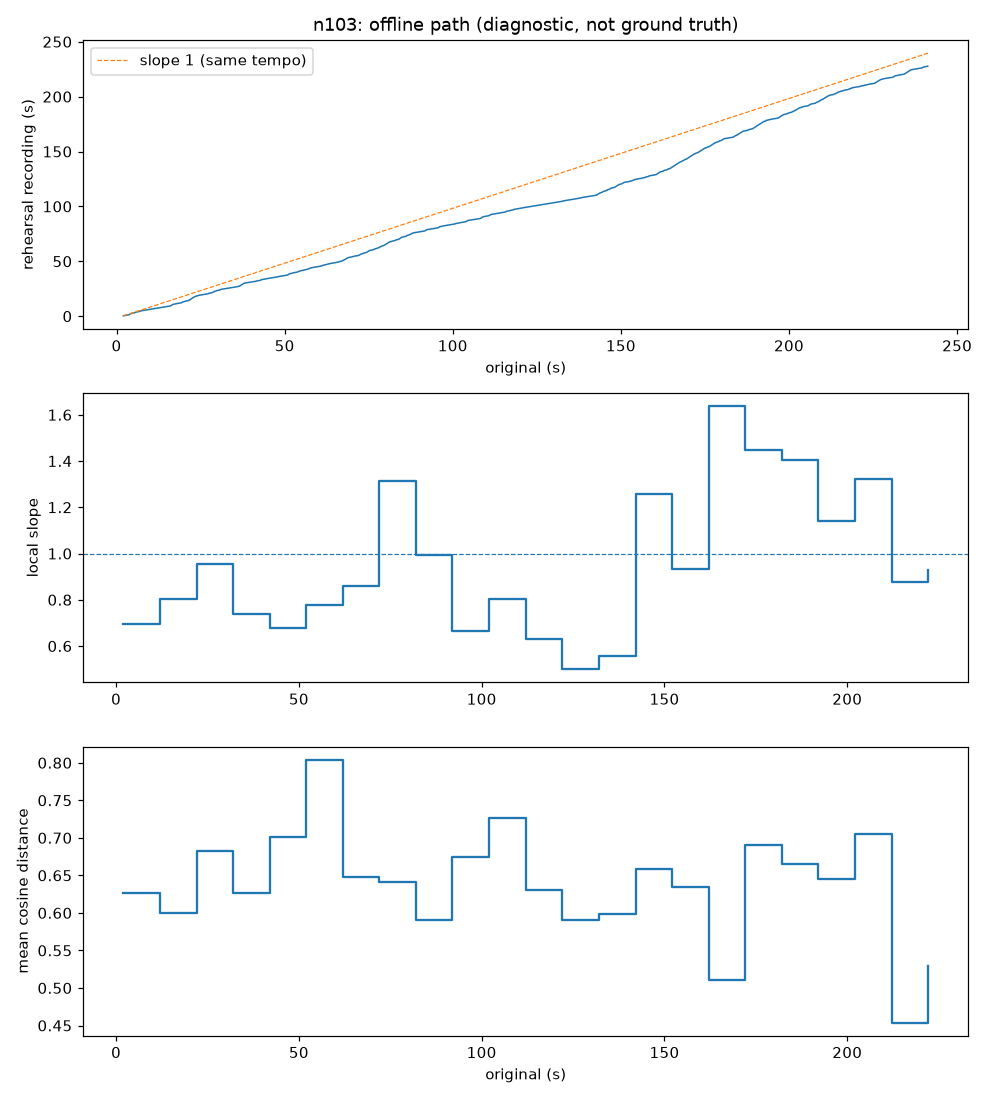

The file beside this chart, header and first rows:
original_sec, rehearsal_sec
2.05, 0.35
2.15, 0.45
2.35, 0.55
2.55, 0.65
2.75, 0.75
2.95, 0.85
3.05, 0.95
3.25, 1.05
3.45, 1.15
3.65, 1.25
3.75, 1.45
3.85, 1.65
3.95, 1.85
4.05, 2.05
4.15, 2.25
4.35, 2.35
4.55, 2.45
4.65, 2.65
4.75, 2.85
4.95, 2.95
5.15, 3.05
5.35, 3.15
5.45, 3.35
5.55, 3.45
5.65, 3.55
5.85, 3.65
5.95, 3.85
6.15, 3.95
6.35, 4.05
6.55, 4.15
6.75, 4.25
6.85, 4.45
7.05, 4.55
7.15, 4.75
7.25, 4.85
7.35, 4.95
7.55, 5.05
7.75, 5.15
7.95, 5.25
8.15, 5.35
8.35, 5.45
8.55, 5.55
8.75, 5.65
8.95, 5.75
9.15, 5.85
9.35, 5.95
9.55, 6.05
9.75, 6.15
9.95, 6.25
10.15, 6.35
10.35, 6.45
10.55, 6.55
10.75, 6.65
10.95, 6.75
11.15, 6.85
11.35, 6.95
11.55, 7.05
11.75, 7.15
11.95, 7.25
12.15, 7.35
... 1,554 more rows
